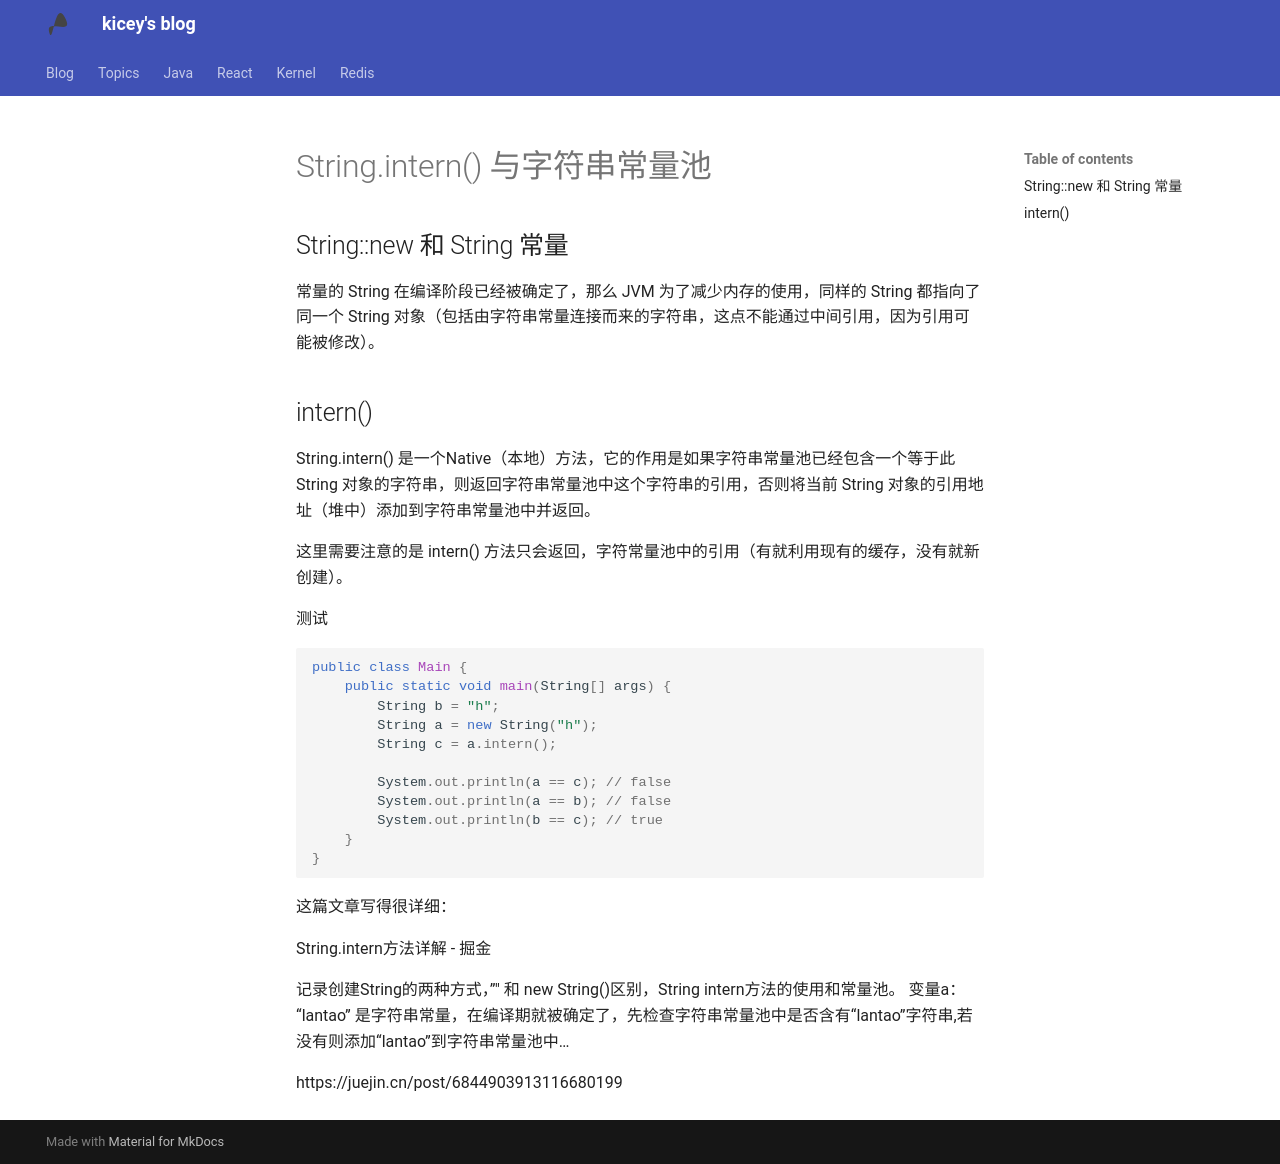

repository: Kicey/kicey.github.io · page: java/String.intern() 与字符串常量池/index.html · generator: mkdocs

# String.intern() 与字符串常量池

## String::new 和 String 常量

常量的 String 在编译阶段已经被确定了，那么 JVM 为了减少内存的使用，同样的 String 都指向了同一个 String 对象（包括由字符串常量连接而来的字符串，这点不能通过中间引用，因为引用可能被修改）。

## intern()

String.intern() 是一个Native（本地）方法，它的作用是如果字符串常量池已经包含一个等于此 String 对象的字符串，则返回字符串常量池中这个字符串的引用，否则将当前 String 对象的引用地址（堆中）添加到字符串常量池中并返回。

这里需要注意的是 intern() 方法只会返回，字符常量池中的引用（有就利用现有的缓存，没有就新创建）。

测试

```Java
public class Main {
    public static void main(String[] args) {
        String b = "h";
        String a = new String("h");
        String c = a.intern();
        
        System.out.println(a == c);	// false
        System.out.println(a == b);	// false
        System.out.println(b == c);	// true
    }
}
```

这篇文章写得很详细：

String.intern方法详解 - 掘金

记录创建String的两种方式，”″ 和 new String()区别，String intern方法的使用和常量池。 变量a： “lantao” 是字符串常量，在编译期就被确定了，先检查字符串常量池中是否含有“lantao”字符串,若没有则添加“lantao”到字符串常量池中…

https://juejin.cn/post/6844903913116680199
